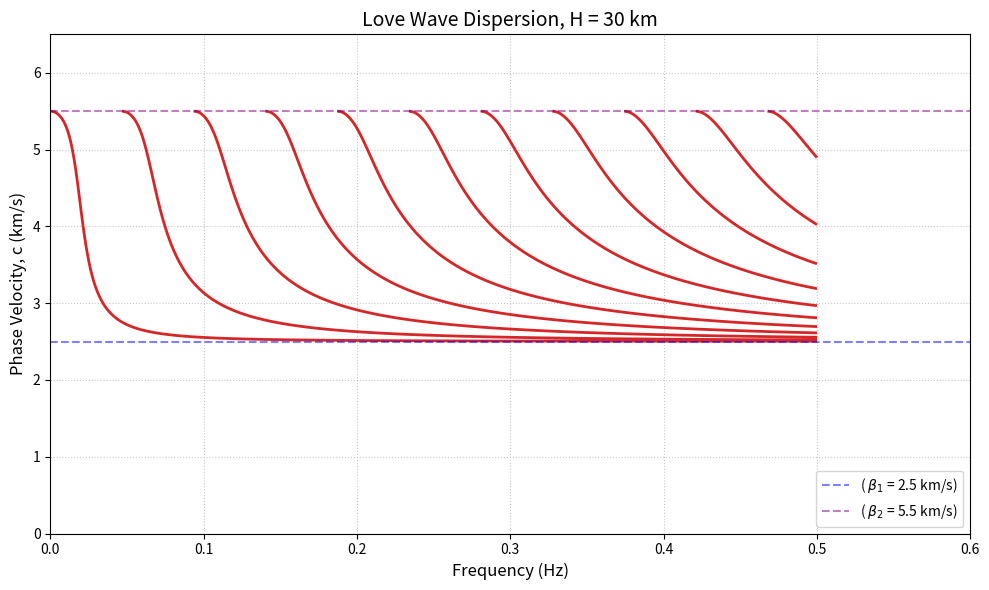

Reproduce this figure in Python.
import numpy as np
import matplotlib.pyplot as plt
import warnings

# Suppress the expected warning when we take the square root of a negative number
# (which happens whenever c < beta1)
warnings.filterwarnings("ignore", category=RuntimeWarning)

# 1. Earth model parameters
beta1 = 2.5  
beta2 = 5.5  
rho1 = 2.8   
rho2 = 3.3   
H = 30 

# 2. Expand the grid to start phase velocity (c) near 0 
# (We start at 0.1 to avoid a literal divide-by-zero at exactly c=0)
f = np.linspace(0.0, 0.5, 300)
c = np.linspace(beta1, beta2, 400) 
F, C = np.meshgrid(f, c)
Omega = 2 * np.pi * F

# 3. Calculate terms 
mu1 = rho1 * beta1**2
mu2 = rho2 * beta2**2

# For C < beta1, this line will silently generate NaNs due to our warning filter
kz1 = np.sqrt(1/beta1**2 - 1/C**2) 
kz2 = np.sqrt(1/C**2 - 1/beta2**2)

theta = Omega * H * kz1
A = mu2 * kz2
B = mu1 * kz1

# 4. The Surface Equation (Yields NaN where Love waves cannot exist)
dispersion_surface = B * np.sin(theta) - A * np.cos(theta)

# 5. Plotting
plt.figure(figsize=(10, 6))

CS = plt.contour(F, C, dispersion_surface, levels=[0], colors='#d62728', linewidths=2)

# Formatting
plt.xlabel('Frequency (Hz)', fontsize=12)
plt.ylabel('Phase Velocity, c (km/s)', fontsize=12)
plt.title(f'Love Wave Dispersion, H = {H} km', fontsize=14)

plt.xlim(0.0, 0.6)
plt.ylim(0.0, beta2 + 1) 

# Draw a line showing the absolute physical floor for Love waves
plt.axhline(beta1, color='blue', linestyle='--', alpha=0.5, label=rf'( $\beta_1$ = {beta1} km/s)')
plt.axhline(beta2, color='purple', linestyle='--', alpha=0.5, label=rf'( $\beta_2$ = {beta2} km/s)')

plt.legend(loc='lower right')
plt.grid(True, linestyle=':', alpha=0.7)
plt.tight_layout()

plt.savefig(f'dispersion_curve_{H}km')
plt.show()
